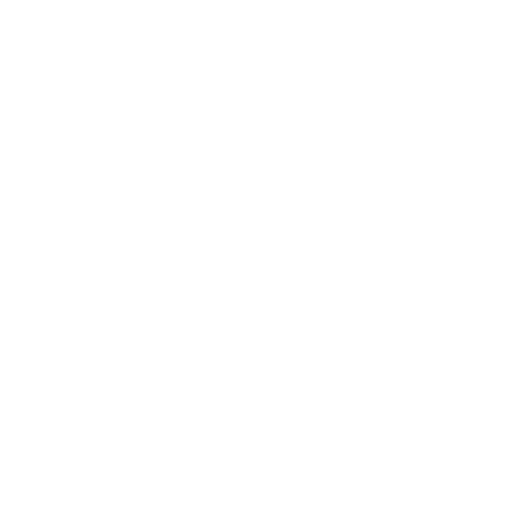
t = 0.00 s
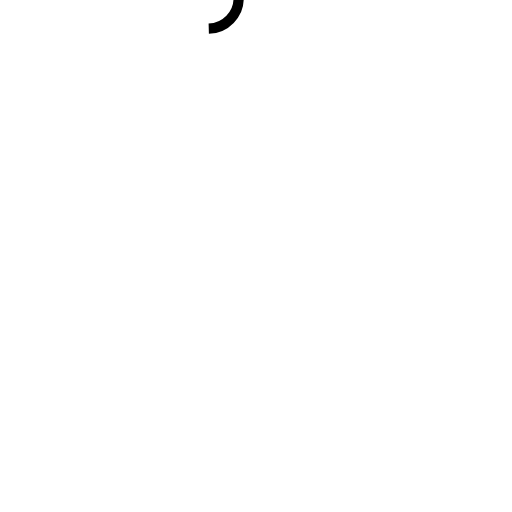
t = 0.28 s
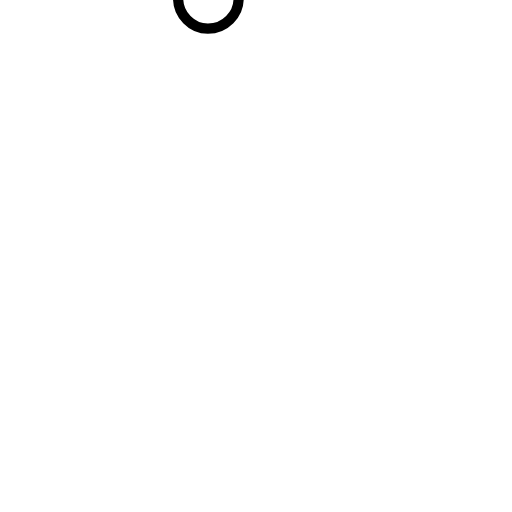
t = 0.42 s
t = 0.69 s: frame unchanged from t = 0.42 s, image omitted
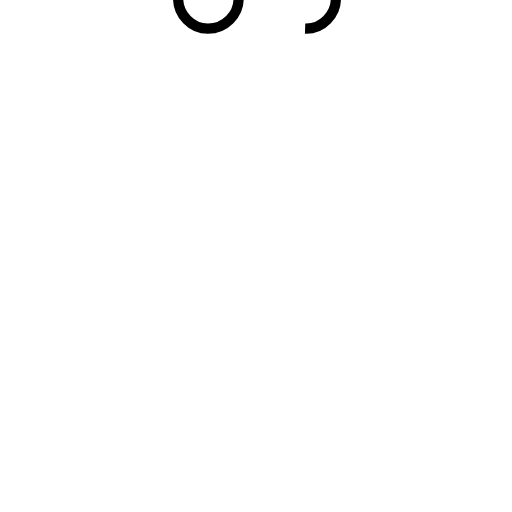
t = 0.83 s
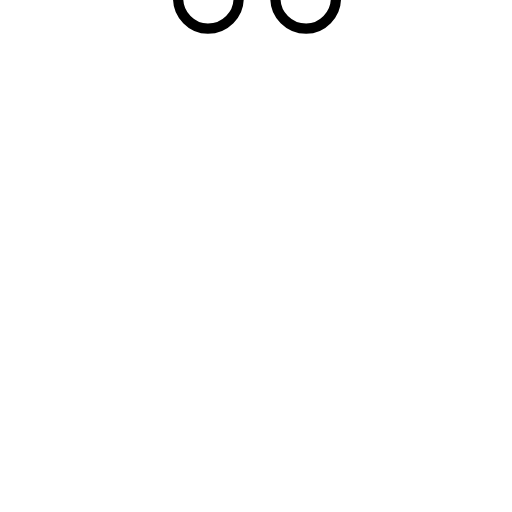
t = 1.11 s

The animated SVG that drew these frames (rendered in a browser with its animation timeline set to each time). Animation: 2 SMIL elements (animate=2); one cycle of 1.11 s.

<?xml version='1.0' encoding='utf-8'?>
<svg viewBox="0.0 -6.0 50.0 50.0" version="1.1" xmlns="http://www.w3.org/2000/svg"><rect x="-1000" y="-1000" width="2000" height="2000" stroke="white" fill="white" /><g style="fill:none;stroke:#000000;stroke-width:1"><path d="M 20.3 -47.1 C 22.0 -47.1 23.3 -45.7 23.3 -44.1 C 23.3 -42.6 22.0 -41.2 20.3 -41.2 C 18.7 -41.2 17.4 -42.6 17.4 -44.1 C 17.4 -45.7 18.7 -47.1 20.3 -47.1 Z " transform="translate(0.0 38.0)" stroke-dasharray="18.488389524676716" stroke-dashoffset="18.488389524676716"><animate attributeName="stroke-dashoffset" from="18.488389524676716" to="0" dur="0.5546516857403014s" begin="0s" fill="freeze" /></path><path d="M 29.9 -47.1 C 31.5 -47.1 32.8 -45.7 32.8 -44.1 C 32.8 -42.6 31.5 -41.2 29.9 -41.2 C 28.2 -41.2 26.9 -42.6 26.9 -44.1 C 26.9 -45.7 28.2 -47.1 29.9 -47.1 Z" transform="translate(0.0 38.0)" stroke-dasharray="18.488389524676712" stroke-dashoffset="18.488389524676712"><animate attributeName="stroke-dashoffset" from="18.488389524676712" to="0" dur="0.5546516857403013s" begin="0.5546516857403014s" fill="freeze" /></path></g></svg>
